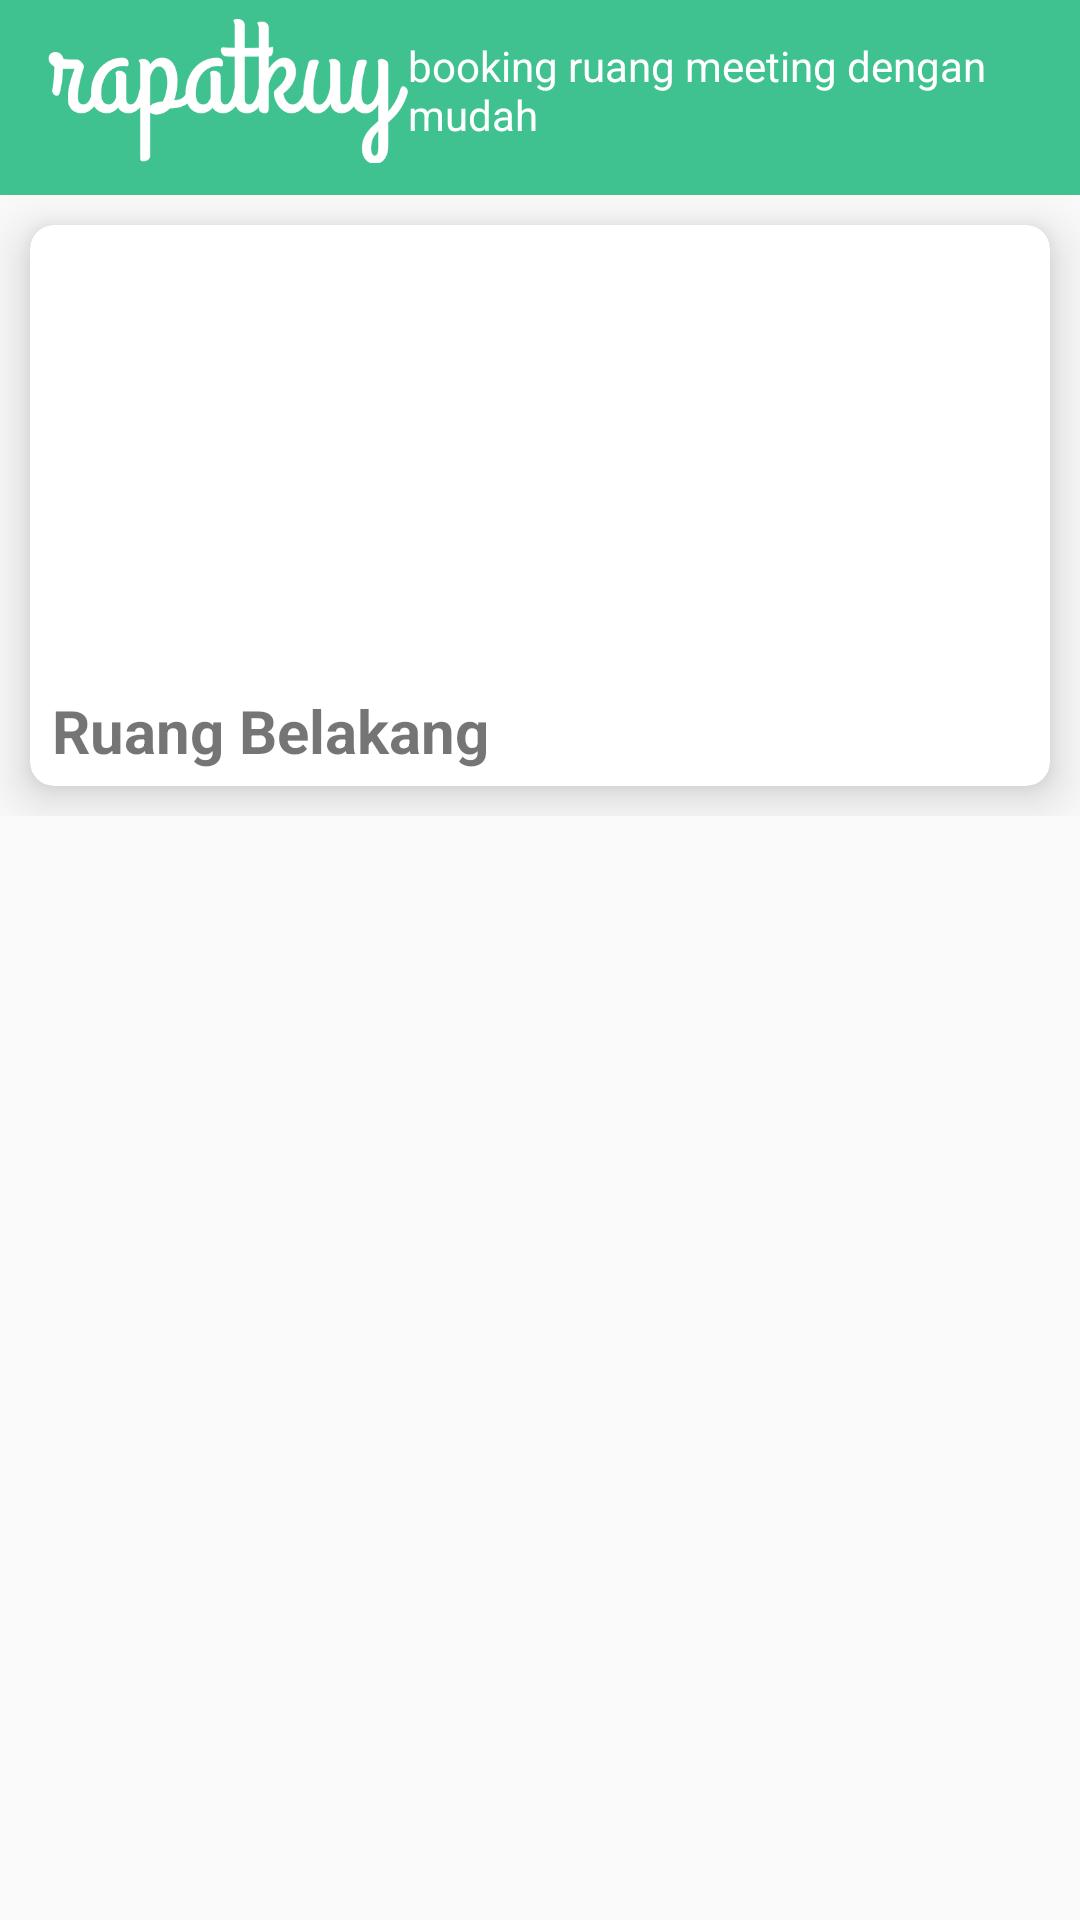

Android layout source for this screen:
<!-- AndroidManifest.xml: application theme AppTheme -->
<!-- res/layout/custom_bar.xml -->
<?xml version="1.0" encoding="utf-8"?>
<RelativeLayout
    xmlns:android="http://schemas.android.com/apk/res/android" android:layout_width="match_parent"
    android:layout_height="match_parent">
    <LinearLayout
        android:id="@+id/line1"
        android:layout_width="match_parent"
        android:layout_height="wrap_content"
        android:orientation="vertical"
        android:background="@color/colorFix"
        android:paddingBottom="5dp">
        <android.support.v7.widget.Toolbar
            android:layout_width="match_parent"
            android:layout_height="60dp"
            android:src="@drawable/logosplash">
            <ImageView
                android:id="@+id/text_logo"
                android:layout_below="@+id/text_skip"
                android:layout_width="120dp"
                android:layout_height="50dp"
                android:layout_gravity="center_horizontal"
                android:layout_centerHorizontal="true"
                android:src="@drawable/logosplash"/>
            <TextView
                android:id="@+id/text_slogan"
                android:layout_below="@+id/text_logo"
                android:text="booking ruang meeting dengan mudah"
                android:textColor="@color/colorWhite"
                android:layout_width="wrap_content"
                android:layout_height="wrap_content"
                android:layout_gravity="center_horizontal"
                android:layout_centerHorizontal="true"/>
        </android.support.v7.widget.Toolbar>
    </LinearLayout>
    <include android:layout_below="@id/line1"
        layout="@layout/activity_room"
        android:layout_height="wrap_content"
        android:layout_width="match_parent" />
</RelativeLayout>
<!-- res/layout/activity_room.xml (included above) -->
<?xml version="1.0" encoding="utf-8"?>
<LinearLayout
    xmlns:android="http://schemas.android.com/apk/res/android"
    xmlns:app="http://schemas.android.com/apk/res-auto"
    android:layout_width="match_parent"
    android:layout_height="wrap_content"
    android:orientation="vertical">
    
<android.support.v7.widget.CardView
    android:id="@+id/card_name"
    android:layout_below="@+id/line1"
    android:layout_width="match_parent"
    android:layout_height="wrap_content"
    android:layout_margin="10dp"
    app:cardCornerRadius="8dp"
    app:cardElevation="10dp">

    <LinearLayout
        android:layout_width="match_parent"
        android:layout_height="match_parent"
        android:orientation="vertical">

        <ImageView
            android:id="@+id/card_view_image"
            android:layout_width="match_parent"
            android:layout_height="150dp"
            android:scaleType="centerCrop"/>

        <TextView
            android:layout_marginLeft="5dp"
            android:id="@+id/card_view_image_title"
            style="@style/Text_Card.Name"
            android:layout_marginBottom="5dp"
            android:text="@string/name_room" />
        <TextView
            android:id="@+id/card_view_image_subtitle"
            style="@style/Text_Card"
            android:layout_marginLeft="5dp"
            android:text="@string/subname_room"
            android:textSize="15dp"
            android:visibility="gone"/>
    </LinearLayout>

</android.support.v7.widget.CardView>
</LinearLayout>
<!-- resources referenced by this layout -->
<resources>
  <color name="colorFix">#3FC28F</color>
  <color name="colorWhite">#FFFFFF</color>
  <!-- drawable logosplash: png bitmap (drawable, 9357 bytes) -->
  <string name="name_room">Ruang Belakang</string>
  <string name="subname_room">Ruang Meeting</string>
  <style name="Text_Card">
          <item name="android:layout_height">match_parent</item>
          <item name="android:layout_width">match_parent</item>
          <item name="android:layout_gravity">center_horizontal</item>
      </style>
  <style name="Text_Card.Name">
          <item name="android:textSize">20dp</item>
          <item name="android:textStyle">bold</item>
          <item name="android:layout_marginTop">5dp</item>
          <item name="android:textColor">@color/pdlg_color_black</item>
      </style>
  <style name="AppTheme" parent="Theme.AppCompat.Light.DarkActionBar">
          
          <item name="colorPrimary">@color/colorPrimary</item>
          <item name="colorPrimaryDark">@color/colorBar</item>
          <item name="colorAccent">@color/colorFix</item>
      </style>
  <color name="colorPrimary">#3FC28F</color>
  <color name="colorBar">#3CAA80</color>
</resources>
